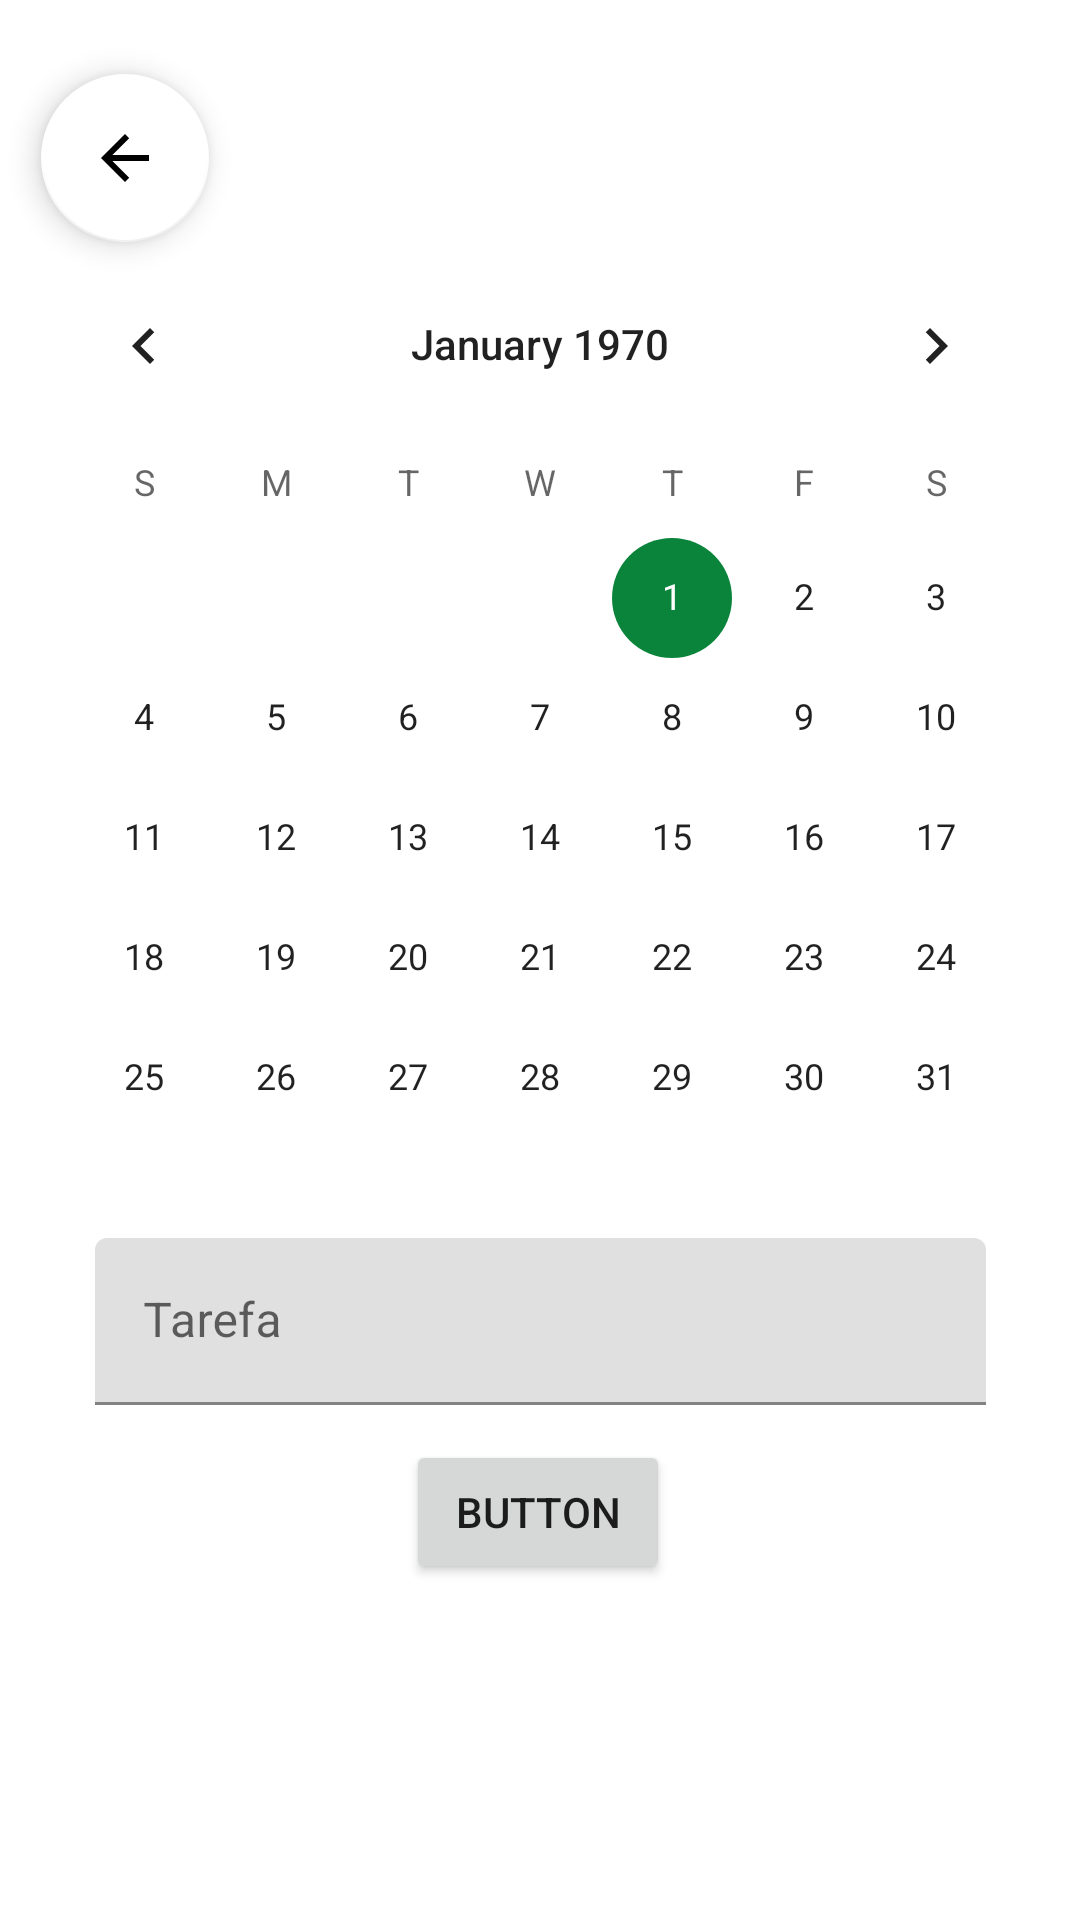

Here is an Android app screen rendered from its layout file. Give the layout XML and the strings, colors and styles it references.
<!-- AndroidManifest.xml: application theme Theme.IFCBrusque -->
<!-- res/layout/fragment_insere_tarefas.xml -->
<?xml version="1.0" encoding="utf-8"?>
<androidx.constraintlayout.widget.ConstraintLayout xmlns:android="http://schemas.android.com/apk/res/android"
    xmlns:app="http://schemas.android.com/apk/res-auto"
    xmlns:tools="http://schemas.android.com/tools"
    android:layout_width="match_parent"
    android:layout_height="match_parent"
    tools:context=".fragments.home.InsereTarefas">

    <CalendarView
        android:id="@+id/Data"
        android:layout_width="wrap_content"
        android:layout_height="wrap_content"
        app:layout_constraintBottom_toBottomOf="parent"
        app:layout_constraintEnd_toEndOf="parent"
        app:layout_constraintHorizontal_bias="0.491"
        app:layout_constraintStart_toStartOf="parent"
        app:layout_constraintTop_toTopOf="parent"
        app:layout_constraintVertical_bias="0.269" />

    <com.google.android.material.floatingactionbutton.FloatingActionButton
        android:id="@+id/volta"
        android:layout_width="wrap_content"
        android:layout_height="wrap_content"
        android:clickable="true"
        android:src="@drawable/abc_vector_test"
        app:layout_constraintBottom_toBottomOf="parent"
        app:layout_constraintEnd_toEndOf="parent"
        app:layout_constraintHorizontal_bias="0.045"
        app:layout_constraintStart_toStartOf="parent"
        app:layout_constraintTop_toTopOf="parent"
        app:layout_constraintVertical_bias="0.042" />

    <Button
        android:id="@+id/button"
        android:layout_width="wrap_content"
        android:layout_height="wrap_content"
        android:text="Button"
        app:layout_constraintBottom_toBottomOf="parent"
        app:layout_constraintEnd_toEndOf="parent"
        app:layout_constraintHorizontal_bias="0.498"
        app:layout_constraintStart_toStartOf="parent"
        app:layout_constraintTop_toTopOf="parent"
        app:layout_constraintVertical_bias="0.811" />

    <com.google.android.material.textfield.TextInputLayout
        android:layout_width="297dp"
        android:layout_height="74dp"
        app:layout_constraintBottom_toTopOf="@+id/button"
        app:layout_constraintEnd_toEndOf="parent"
        app:layout_constraintStart_toStartOf="parent"
        app:layout_constraintTop_toBottomOf="@+id/Data">

        <com.google.android.material.textfield.TextInputEditText
            android:id="@+id/Tarefa"
            android:layout_width="match_parent"
            android:layout_height="wrap_content"
            android:hint="Tarefa" />
    </com.google.android.material.textfield.TextInputLayout>
</androidx.constraintlayout.widget.ConstraintLayout>
<!-- resources referenced by this layout -->
<resources>
  <color name="primary_dia">@color/verde</color>
  <color name="on_primary_dia">@color/branco</color>
  <color name="secondary_dia">@color/branco</color>
  <color name="on_secondary_dia">@color/preto</color>
  <color name="surface_dia">@color/branco</color>
  <color name="on_surface_dia">@color/preto</color>
  <color name="background_dia">@color/cinza_claro</color>
  <color name="on_background_dia">@color/preto</color>
  <style name="Theme.IFCBrusque.Dia.AlertDialog" parent="Theme.MaterialComponents.DayNight.Dialog">
          <item name="colorPrimary">@color/primary_dia</item>
          <item name="drawableTint">@color/primary_dia</item>
          <item name="android:background">@color/surface_dia</item>
          <item name="android:textColor">@color/on_surface_dia</item>
          <item name="android:textColorPrimary">@color/on_surface_dia</item>
          <item name="textColorAlertDialogListItem">@color/on_surface_dia</item>
          <item name="android:buttonBarPositiveButtonStyle">@style/Theme.IFCBrusque.Dia.AlertDialog.Button</item>
          <item name="android:buttonBarNegativeButtonStyle">@style/Theme.IFCBrusque.Dia.AlertDialog.Button</item>
      </style>
  <style name="Theme.IFCBrusque.BottomSheetDialog" parent="Theme.Design.Light.BottomSheetDialog">
          <item name="bottomSheetStyle">@style/Theme.IFCBrusque.BottomSheetDialog.Style</item>
      </style>
  <style name="Theme.IFCBrusque.WindowAnimation">
          <item name="android:activityOpenExitAnimation">@anim/hold_200</item>
          <item name="android:activityOpenEnterAnimation">@anim/right_to_left</item>
          <item name="android:activityCloseExitAnimation">@anim/hold_100</item>
          <item name="android:activityCloseEnterAnimation">@anim/fade_in</item>
      </style>
  <style name="Theme.IFCBrusque.Preferences" parent="@style/PreferenceThemeOverlay.v14.Material">
          <item name="android:tint">@color/verde</item>
      </style>
  <color name="verde">#0A843B</color>
  <color name="branco">#FFFFFFFF</color>
  <color name="preto">#FF000000</color>
  <color name="cinza_claro">#F5F5F6</color>
  <style name="Theme.IFCBrusque.Dia.AlertDialog.Button" parent="Widget.AppCompat.Button.ButtonBar.AlertDialog">
          <item name="android:textColor">@color/verde</item>
      </style>
  <style name="Theme.IFCBrusque.BottomSheetDialog.Style" parent="Widget.Design.BottomSheet.Modal">
          <item name="android:background">@drawable/background_bottom_sheet_dialog</item>
      </style>
  <!-- drawable background_bottom_sheet_dialog (drawable) -->
  <shape xmlns:android="http://schemas.android.com/apk/res/android">
      <solid android:color="?attr/colorSurface" />
      <corners
          android:bottomLeftRadius="0dp"
          android:bottomRightRadius="0dp"
          android:topLeftRadius="@dimen/raio_bordas"
          android:topRightRadius="@dimen/raio_bordas" />
  </shape>
  <dimen name="raio_bordas">8dp</dimen>
</resources>
